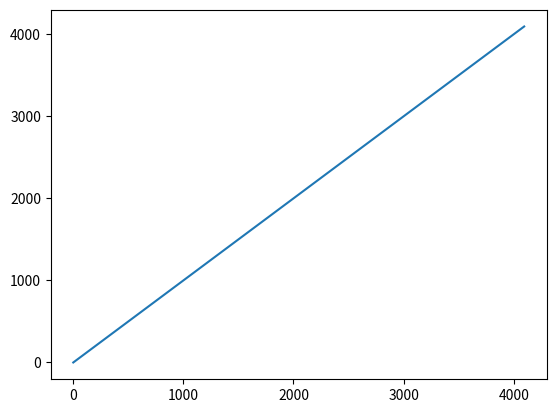

Generate this figure with matplotlib:
import numpy as np

def getLut2(func, lut_bit = 24, step_bit1 = 4, step_bit2 = 6, bvalue = 128):
    input_bit = 12
    lut_x1 = np.array(range(0, bvalue+(1<<step_bit1), 1<<step_bit1))/((1<<input_bit)-1)
    lut_x2 = np.array(range(bvalue+(1<<step_bit2), (1<<input_bit)+(1<<step_bit2), 1<<step_bit2))/((1<<input_bit)-1)

    lut1 = np.round(func(lut_x1) * ((1<<lut_bit)-1)).astype(np.uint64)
    lut2 = np.round(func(lut_x2) * ((1<<lut_bit)-1)).astype(np.uint64)
    lut2 = np.minimum(lut2, (1<<lut_bit)-1)

    return lut1, lut2

def lutEOTF(x, lut1, lut2, lut_bit = 24, step_bit1 = 4, step_bit2 = 6, bvalue = 128):
    x1 = x[x<=bvalue]
    x2 = x[x>bvalue]

    index1 = x1 >> step_bit1
    index2 = (x2-bvalue) >> step_bit2

    resi1 = x1 & ((1<<(step_bit1))-1)
    resi2 = x2 & ((1<<(step_bit2))-1)

    lut_min1 = lut1[index1]
    lut_min2 = np.piecewise(index2, [index2>0], [
        lambda idx: lut2[idx-1],
        lambda idx: lut1[-1],
    ])

    lut_max1 = np.piecewise(index1, [index1<(bvalue>>step_bit1)], [
        lambda idx: lut1[idx+1],
        lambda idx: lut1[-1]
    ])
    lut_max2 = lut2[index2]

    interp_val1 = resi1*lut_max1 + ((1<<step_bit1)-resi1)*lut_min1 + (1<<(step_bit1-1))
    interp_val2 = resi2*lut_max2 + ((1<<step_bit2)-resi2)*lut_min2 + (1<<(step_bit2-1))

    y1 = interp_val1 >> step_bit1
    y2 = interp_val2 >> step_bit2
    y2 = np.minimum(y2, (1<<lut_bit)-1)
    
    y = np.zeros_like(x, dtype=np.uint64)
    y[x<=bvalue] = y1
    y[x>bvalue] = y2

    return y

def getLutIndex(x, lut1, lut2, bvalue):
    return np.piecewise(x, [x >= bvalue], [
        lambda x: [np.sum(lut2<x2) for x2 in x],
        lambda x: [np.sum(lut1<x1) for x1 in x]
    ])

# def getLutIndex(x, lut):
#     return np.array([np.sum(lut<x1) for x1 in x])

def lutOETF(x, lut1, lut2, lut_bit = 24, step_bit1 = 4, step_bit2 = 6):

    bvalue = lut1[-1]
    index = getLutIndex(x, lut1, lut2, lut1[-1])

    lut_min = np.piecewise(index, [(x<bvalue)&(index==0), (x<bvalue)&(index>9), (x<bvalue)&(index<=9)&(index>0), 
                                   (x>=bvalue)&(index==0), (x>=bvalue)&(index>0)], [
        lambda x: 0,
        lambda x: lut1[-1],
        lambda x: lut1[x-1],
        lambda x: lut1[-1],
        lambda x: lut2[x-1]
    ])

    lut_max = np.piecewise(index, [(x<bvalue)&(index>8), (x<bvalue)&(index<=8), 
                                   (x>=bvalue)&(index>=62), (x>=bvalue)&(index<62)], [
        lambda x: (1<<lut_bit)-1,
        lambda x: lut1[x],
        lambda x: (1<<lut_bit)-1,
        lambda x: lut2[x]
    ])

    lut_base = np.piecewise(index, [(x<bvalue)&(index==0), (x<bvalue)&(index>0), 
                                    (x>=bvalue)&(index>62), (x>=bvalue)&(index<62)], [
        lambda x: 0,
        lambda x: (x - 1) << 4,
        lambda x: 4095,
        lambda x: (x + 2) << 6
    ])

    step = lut_max - lut_min
    resi = x - lut_min
    resi[x<bvalue] <<= (step_bit1 + 1)
    resi[x>=bvalue] <<= (step_bit2 + 1)
    
    resi_carry = resi + step - 1
    resi_carry[step==0] = 0

    level = np.zeros_like(x)
    level[step!=0] = np.minimum(resi_carry[step!=0] / step[step!=0], 128)

    inc = level >> 1
    inc[(x<bvalue)&(level>31)] = 16
    
    y = np.minimum(lut_base + inc, 4095)
    return y

if __name__ == "__main__":
    import matplotlib.pyplot as plt

    lut1, lut2 = getLut2(lambda x: x**2.2)

    x = np.array(range(4096), dtype=np.uint64)
    y = lutEOTF(x, lut1, lut2)

    v = lutOETF(y, lut1, lut2)

    # plt.plot(x/4095, x/4095, "--")
    # plt.plot(x/4095., y/16777215.)
    plt.figure()
    plt.plot(x, v)

    # x = lutOETF(y, lut1, lut2)
    # plt.plot(x/4095, y)

    plt.show()
    
